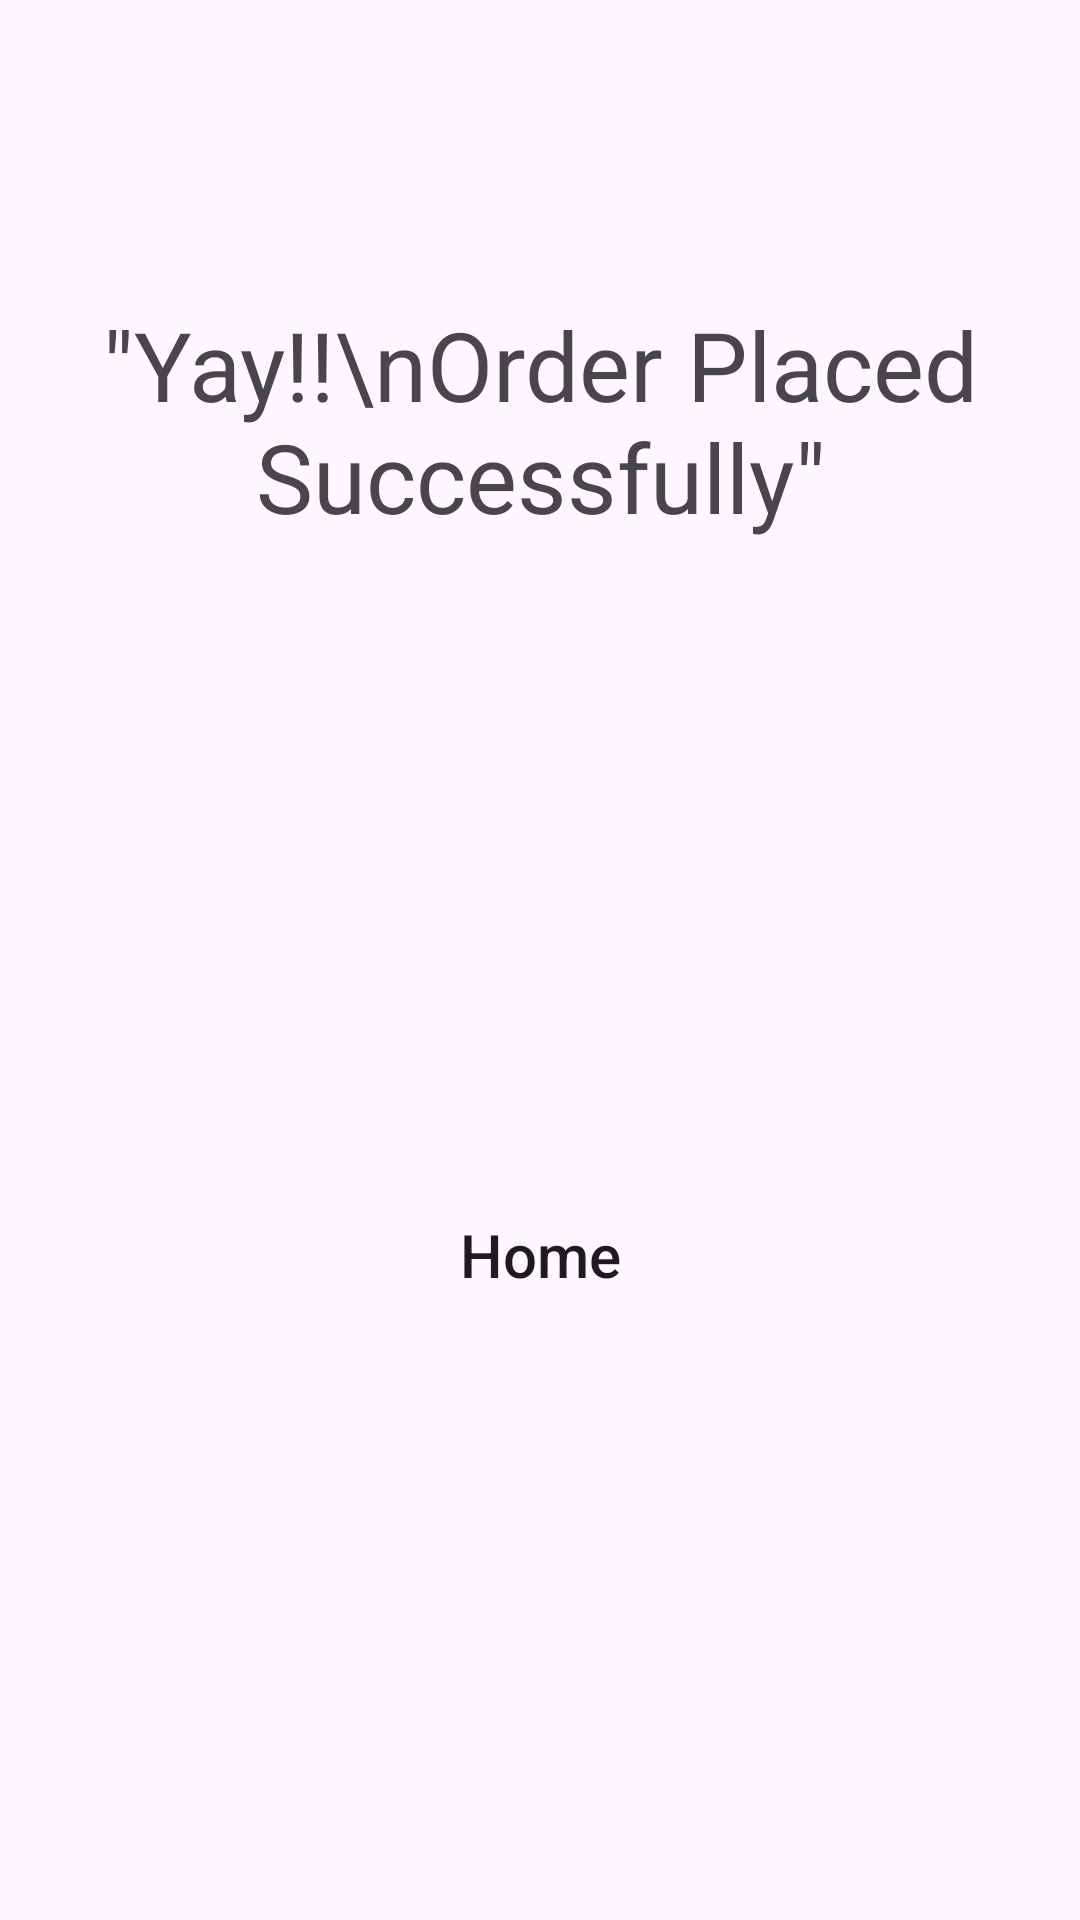

Here is an Android app screen rendered from its layout file. Give the layout XML and the strings, colors and styles it references.
<!-- AndroidManifest.xml: application theme Theme.Campuscafe -->
<!-- res/layout/fragment_congrats_bottom_sheet.xml -->
<?xml version="1.0" encoding="utf-8"?>
<FrameLayout xmlns:android="http://schemas.android.com/apk/res/android"
    xmlns:app="http://schemas.android.com/apk/res-auto"
    xmlns:tools="http://schemas.android.com/tools"
    android:layout_width="match_parent"
    android:layout_height="match_parent"
    tools:context=".CongratsBottomSheet">

    
    <LinearLayout
        android:layout_width="match_parent"
        android:layout_height="match_parent"
        android:orientation="vertical">

        <TextView
            android:layout_width="wrap_content"
            android:layout_height="wrap_content"
            android:layout_gravity="center_horizontal"
            android:layout_marginTop="100dp"
            android:gravity="center"
            android:text='"Yay!!\nOrder Placed Successfully"'
            android:textColor="@color/textColor"
            android:textSize="32sp" />

        <ImageView
            android:id="@+id/imageView6"
            android:layout_width="150dp"
            android:layout_height="150dp"
            android:layout_gravity="center"
            android:layout_marginTop="32dp"
            android:src="@drawable/congratulation" />

        <androidx.appcompat.widget.AppCompatButton
            android:id="@+id/goHome"
            android:layout_width="match_parent"
            android:layout_height="wrap_content"
            android:layout_marginTop="32dp"
            android:layout_marginBottom="32dp"
            android:background="@drawable/edittextshape"
            android:textAllCaps="false"
            android:textSize="20sp"
            android:textColor="@color/textColor"
            android:layout_marginRight="8dp"
            android:layout_marginLeft="8dp"
            android:text="Home" />
    </LinearLayout>

</FrameLayout>
<!-- resources referenced by this layout -->
<resources>
  <style name="Theme.Campuscafe" parent="Base.Theme.Campuscafe" />
  <style name="Base.Theme.Campuscafe" parent="Theme.Material3.DayNight.NoActionBar">
          
          
      </style>
</resources>
